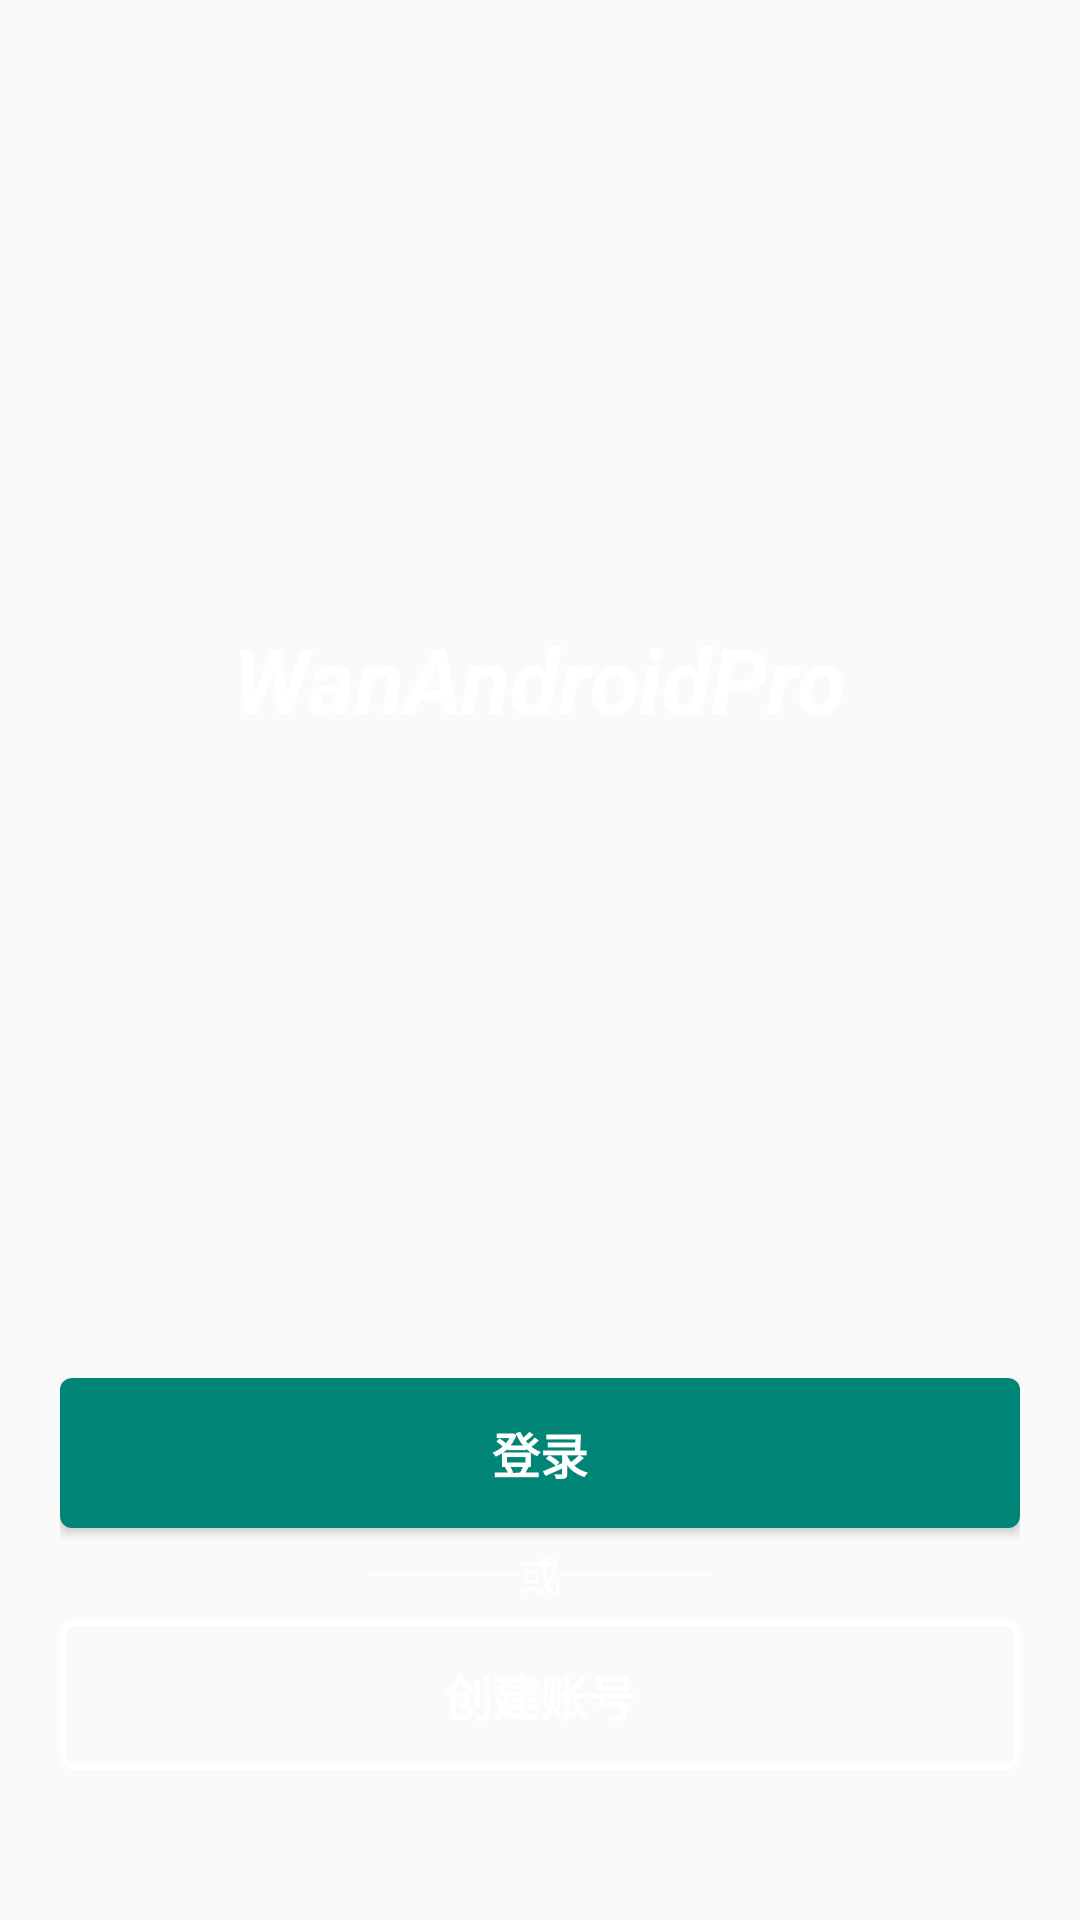

Write the Android layout XML for this screen, with the resource values it uses.
<!-- AndroidManifest.xml: application theme AppTheme.NoActionBar -->
<!-- res/layout/activity_login_register.xml -->
<?xml version="1.0" encoding="utf-8"?>
<layout xmlns:android="http://schemas.android.com/apk/res/android"
    xmlns:app="http://schemas.android.com/apk/res-auto"
    xmlns:tools="http://schemas.android.com/tools">

    <data>

        <variable
            name="viewModel"
            type="com.ldl.wanandroidpro.viewmodel.main.LoginAndRegisterViewModel" />

        <variable
            name="title"
            type="String" />
    </data>

    <androidx.constraintlayout.widget.ConstraintLayout
        android:layout_width="match_parent"
        android:layout_height="match_parent">

        <ImageView
            android:layout_width="match_parent"
            android:layout_height="match_parent"
            android:background="@drawable/bg_login"
            android:scaleType="centerCrop"
            tools:ignore="ContentDescription" />

        <androidx.appcompat.widget.Toolbar
            android:id="@+id/toolbar"
            android:layout_width="match_parent"
            android:layout_height="wrap_content"
            android:background="@android:color/transparent"
            android:fitsSystemWindows="true"
            app:layout_constraintTop_toTopOf="parent"
            app:navigationIcon="@drawable/ic_clear_white_24dp"
            app:popupTheme="@style/AppTheme.PopupOverlay" />

        <androidx.cardview.widget.CardView
            android:id="@+id/cl_head"
            android:layout_width="match_parent"
            android:layout_height="wrap_content"
            android:layout_marginLeft="@dimen/margin"
            android:layout_marginRight="@dimen/margin"
            android:fitsSystemWindows="true"
            android:visibility="gone"
            app:cardBackgroundColor="@color/colorWhite"
            app:cardCornerRadius="5dp"
            app:layout_constraintTop_toBottomOf="@id/toolbar">

            <LinearLayout
                android:layout_width="match_parent"
                android:layout_height="wrap_content"
                android:orientation="vertical"
                android:padding="@dimen/margin">

                <TextView
                    android:id="@+id/tv_title"
                    android:layout_width="wrap_content"
                    android:layout_height="wrap_content"
                    android:text="@{title}"
                    android:textColor="@color/colorTextBlack"
                    android:textSize="@dimen/sp_18"
                    android:textStyle="bold" />

                <com.google.android.material.textfield.TextInputLayout
                    android:id="@+id/textInputLayoutUser"
                    android:layout_width="match_parent"
                    android:layout_height="wrap_content"
                    android:layout_marginTop="10dp"
                    android:textColorHint="@color/colorPrimary">

                    <EditText
                        android:id="@+id/et_user"
                        android:layout_width="match_parent"
                        android:layout_height="wrap_content"
                        android:hint="@string/username"
                        android:inputType="text"
                        android:textColor="@color/colorTextBlack"
                        android:textSize="@dimen/sp_16"
                        tools:ignore="Autofill,LabelFor" />

                </com.google.android.material.textfield.TextInputLayout>

                <com.google.android.material.textfield.TextInputLayout
                    android:id="@+id/textInputLayoutPassword"
                    android:layout_width="match_parent"
                    android:layout_height="wrap_content"
                    android:textColorHint="@color/colorPrimary"
                    app:passwordToggleEnabled="true">

                    <EditText
                        android:id="@+id/et_password"
                        android:layout_width="match_parent"
                        android:layout_height="wrap_content"
                        android:hint="@string/password"
                        android:inputType="textPassword"
                        android:textColor="@color/colorTextBlack"
                        android:textSize="@dimen/sp_16"
                        tools:ignore="Autofill,LabelFor" />
                </com.google.android.material.textfield.TextInputLayout>

                <Button
                    android:id="@+id/btn_submit"
                    android:layout_width="match_parent"
                    android:layout_height="@dimen/btn_height"
                    android:layout_marginTop="@dimen/dp_10"
                    android:background="@drawable/selector_button"
                    android:text="@{title}"
                    android:textColor="@color/colorWhite"
                    android:textSize="@dimen/sp_16"
                    android:textStyle="bold" />
            </LinearLayout>
        </androidx.cardview.widget.CardView>

        <androidx.constraintlayout.widget.ConstraintLayout
            android:id="@+id/cl_content"
            android:layout_width="match_parent"
            android:layout_height="0dp"
            android:paddingLeft="@dimen/margin"
            android:paddingRight="@dimen/margin"
            app:layout_constraintBottom_toBottomOf="parent"
            app:layout_constraintTop_toBottomOf="@id/toolbar">

            <TextView
                android:layout_width="wrap_content"
                android:layout_height="wrap_content"
                android:layout_marginTop="150dp"
                android:text="@string/app_name"
                android:textColor="@color/colorWhite"
                android:textSize="@dimen/sp_30"
                android:textStyle="bold|italic"
                app:layout_constraintLeft_toLeftOf="parent"
                app:layout_constraintRight_toRightOf="parent"
                app:layout_constraintTop_toTopOf="parent" />

            <Button
                android:id="@+id/btn_login"
                android:layout_width="match_parent"
                android:layout_height="@dimen/btn_height"
                android:layout_marginTop="@dimen/dp_10"
                android:layout_marginBottom="5dp"
                android:background="@drawable/selector_button"
                android:text="@string/login"
                android:textColor="@color/colorWhite"
                android:textSize="@dimen/sp_16"
                android:textStyle="bold"
                app:layout_constraintBottom_toTopOf="@id/cl_or" />

            <androidx.constraintlayout.widget.ConstraintLayout
                android:id="@+id/cl_or"
                android:layout_width="match_parent"
                android:layout_height="wrap_content"
                android:layout_marginBottom="5dp"
                app:layout_constraintBottom_toTopOf="@id/rl_create_account">

                <View
                    android:layout_width="50dp"
                    android:layout_height="1dp"
                    android:layout_marginEnd="@dimen/dp_10"
                    android:background="@color/colorWhite"
                    app:layout_constraintBottom_toBottomOf="parent"
                    app:layout_constraintRight_toLeftOf="@id/tv_or"
                    app:layout_constraintTop_toTopOf="parent" />

                <TextView
                    android:id="@+id/tv_or"
                    android:layout_width="wrap_content"
                    android:layout_height="wrap_content"
                    android:text="@string/or"
                    android:textColor="@color/colorWhite"
                    android:textSize="@dimen/sp_14"
                    app:layout_constraintLeft_toLeftOf="parent"
                    app:layout_constraintRight_toRightOf="parent"
                    app:layout_constraintTop_toTopOf="parent" />

                <View
                    android:layout_width="50dp"
                    android:layout_height="1dp"
                    android:layout_marginStart="@dimen/dp_10"
                    android:background="@color/colorWhite"
                    app:layout_constraintBottom_toBottomOf="parent"
                    app:layout_constraintLeft_toRightOf="@id/tv_or"
                    app:layout_constraintTop_toTopOf="parent" />
            </androidx.constraintlayout.widget.ConstraintLayout>

            <RelativeLayout
                android:id="@+id/rl_create_account"
                android:layout_width="match_parent"
                android:layout_height="@dimen/btn_height"
                android:layout_marginBottom="50dp"
                android:background="@drawable/shape_create_account_out"
                app:layout_constraintBottom_toBottomOf="parent">

                <TextView
                    android:id="@+id/tv_create_account"
                    android:layout_width="match_parent"
                    android:layout_height="match_parent"
                    android:background="@drawable/selector_create_account"
                    android:gravity="center"
                    android:text="@string/create_account"
                    android:textColor="@color/colorWhite"
                    android:textSize="@dimen/sp_16"
                    android:textStyle="bold"
                    app:layout_constraintLeft_toLeftOf="parent"
                    app:layout_constraintRight_toRightOf="parent"
                    app:layout_constraintTop_toTopOf="parent" />
            </RelativeLayout>

        </androidx.constraintlayout.widget.ConstraintLayout>

    </androidx.constraintlayout.widget.ConstraintLayout>
</layout>
<!-- resources referenced by this layout -->
<resources>
  <color name="colorPrimary">#008577</color>
  <color name="colorTextBlack">#333333</color>
  <color name="colorWhite">#FFFFFF</color>
  <dimen name="btn_height">50dp</dimen>
  <dimen name="margin">20dp</dimen>
  <dimen name="sp_14">14sp</dimen>
  <dimen name="sp_16">16sp</dimen>
  <dimen name="sp_18">18sp</dimen>
  <dimen name="sp_30">30sp</dimen>
  <!-- drawable selector_button (drawable) -->
  <?xml version="1.0" encoding="utf-8"?>
  <selector xmlns:android="http://schemas.android.com/apk/res/android">
      <item android:drawable="@drawable/shape_button_pressed" android:state_pressed="true" />
      <item android:drawable="@drawable/shape_button_pressed" android:state_checked="true" />
      <item android:drawable="@drawable/shape_button_normal" />
  </selector>
  <!-- drawable selector_create_account (drawable) -->
  <?xml version="1.0" encoding="utf-8"?>
  <selector xmlns:android="http://schemas.android.com/apk/res/android">
      <item android:drawable="@drawable/shape_create_account_pressed" android:state_pressed="true" />
      <item android:drawable="@drawable/shape_create_account_pressed" android:state_checked="true" />
      <item android:drawable="@drawable/shape_create_account" />
  </selector>
  <!-- drawable shape_create_account_out (drawable) -->
  <?xml version="1.0" encoding="utf-8"?>
  <shape xmlns:android="http://schemas.android.com/apk/res/android">
      
  
      <stroke
          android:width="2dp"
          android:color="@color/colorWhite" />
      
      <corners
          android:bottomLeftRadius="4dp"
          android:bottomRightRadius="4dp"
          android:topLeftRadius="4dp"
          android:topRightRadius="4dp" />
  </shape>
  <string name="app_name">WanAndroidPro</string>
  <string name="create_account">创建账号</string>
  <string name="login">登录</string>
  <string name="or">或</string>
  <string name="password">密码</string>
  <string name="username">用户名</string>
  <style name="AppTheme.PopupOverlay" parent="ThemeOverlay.AppCompat.Light" />
  <style name="AppTheme.NoActionBar">
          <item name="windowActionBar">false</item>
          <item name="windowNoTitle">true</item>
      </style>
  <!-- drawable shape_button_pressed (drawable) -->
  <?xml version="1.0" encoding="utf-8"?>
  <shape xmlns:android="http://schemas.android.com/apk/res/android">
      
  
      
      <solid android:color="@color/colorDark" />
  
      
      <corners
          android:bottomLeftRadius="4dp"
          android:bottomRightRadius="4dp"
          android:topLeftRadius="4dp"
          android:topRightRadius="4dp" />
  </shape>
  <!-- drawable shape_button_normal (drawable) -->
  <?xml version="1.0" encoding="utf-8"?>
  <shape xmlns:android="http://schemas.android.com/apk/res/android">
      
  
      
      <solid android:color="@color/colorPrimary" />
  
      
      <corners
          android:bottomLeftRadius="4dp"
          android:bottomRightRadius="4dp"
          android:topLeftRadius="4dp"
          android:topRightRadius="4dp" />
  </shape>
  <!-- drawable shape_create_account_pressed (drawable) -->
  <?xml version="1.0" encoding="utf-8"?>
  <shape xmlns:android="http://schemas.android.com/apk/res/android">
      
  
      <solid android:color="#9AFFFFFF" />
      
      <corners
          android:bottomLeftRadius="2dp"
          android:bottomRightRadius="2dp"
          android:topLeftRadius="2dp"
          android:topRightRadius="2dp" />
  </shape>
  <!-- drawable shape_create_account (drawable) -->
  <?xml version="1.0" encoding="utf-8"?>
  <shape xmlns:android="http://schemas.android.com/apk/res/android">
      
  
      <solid android:color="@android:color/transparent" />
      
      <corners
          android:bottomLeftRadius="2dp"
          android:bottomRightRadius="2dp"
          android:topLeftRadius="2dp"
          android:topRightRadius="2dp" />
  </shape>
  <color name="colorDark">#00574B</color>
</resources>
